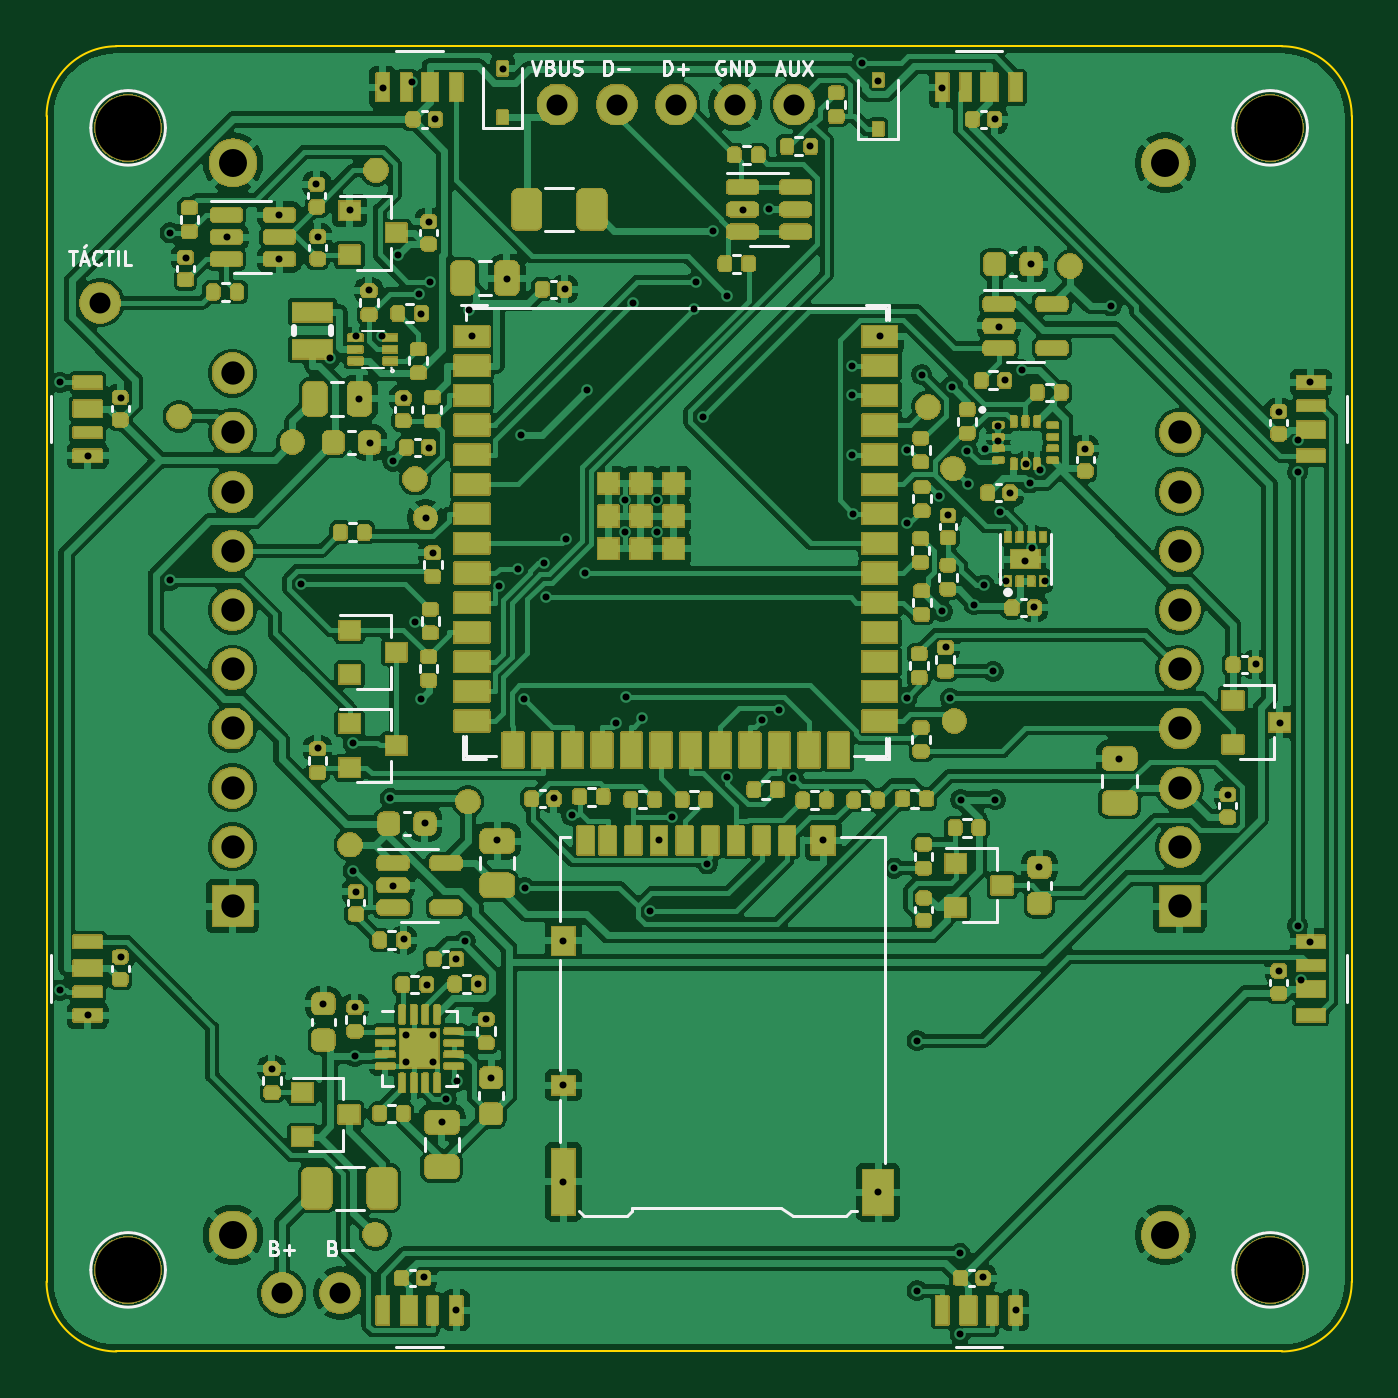
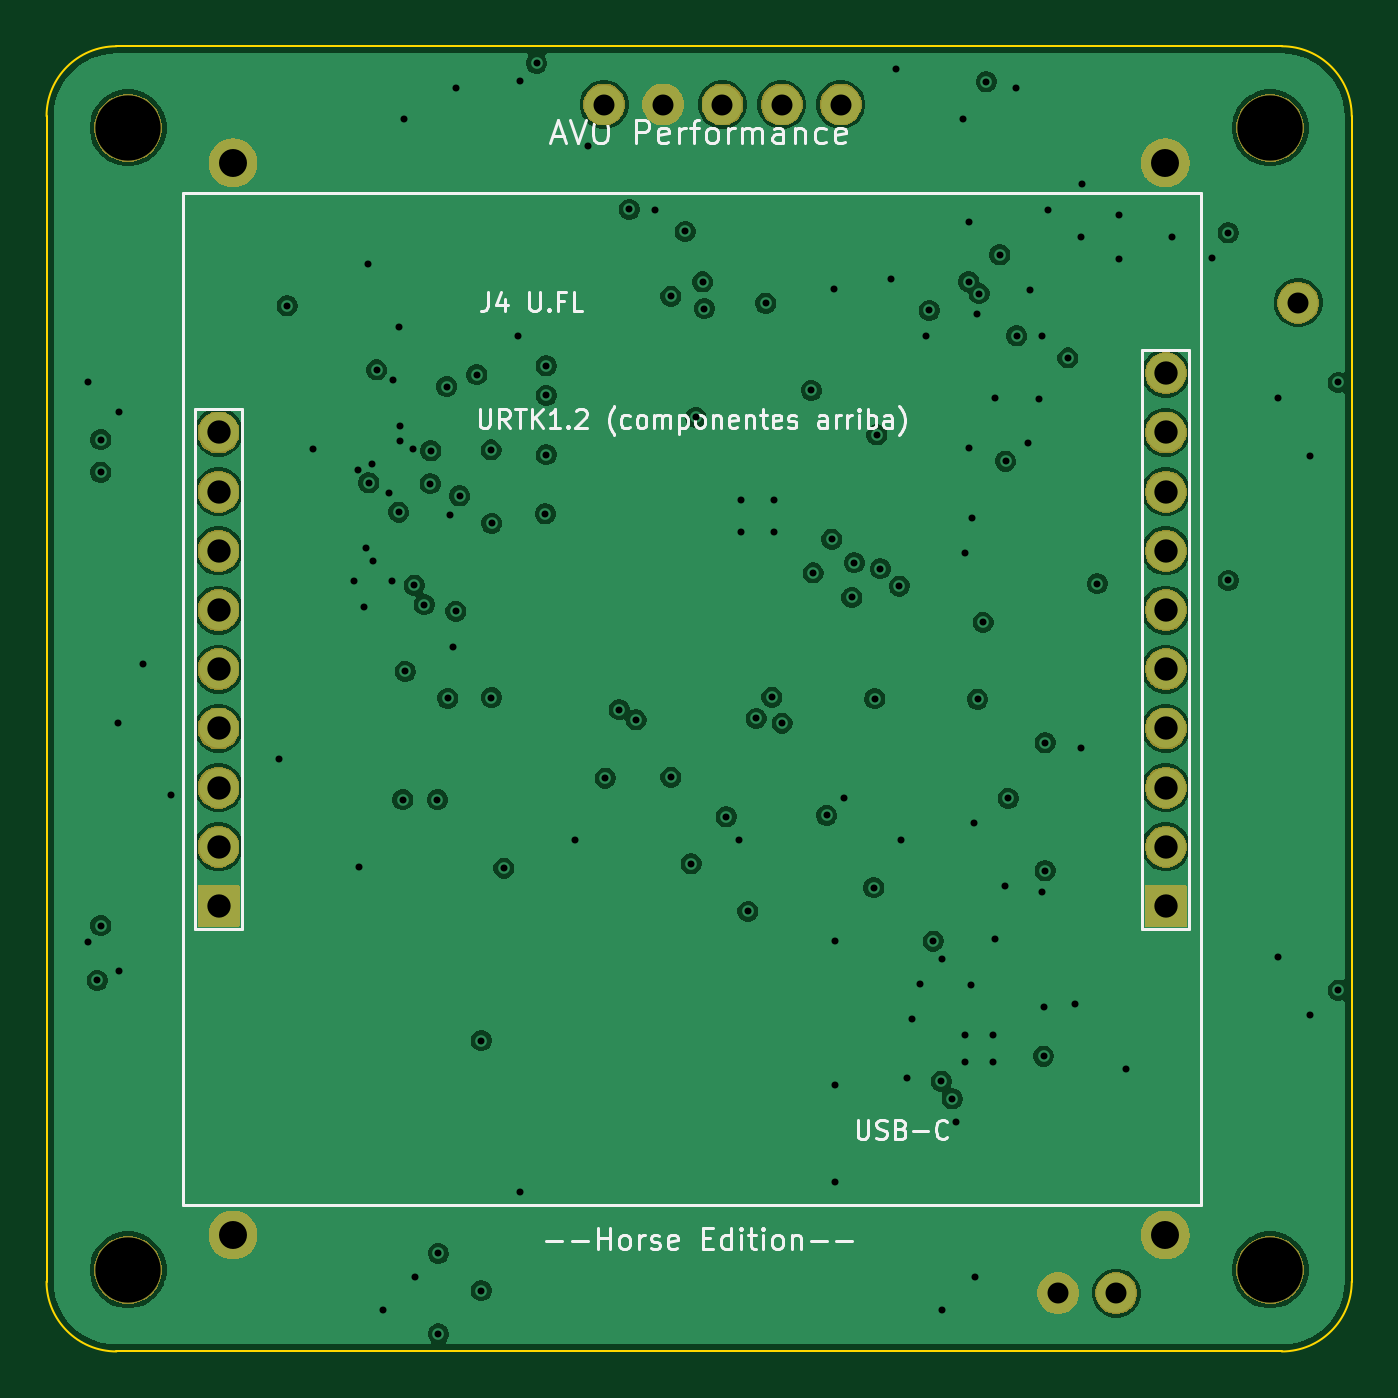
Circuit board: 11 layer files. Board 56.0 x 56.0 mm.
- bottom_copper: AVO_BACK_V5P_PCB-B_Cu.gbl (145037 bytes)
- bottom_mask: AVO_BACK_V5P_PCB-B_Mask.gbs (40251 bytes)
- paste: AVO_BACK_V5P_PCB-B_Paste.gbp (456 bytes)
- bottom_silk: AVO_BACK_V5P_PCB-B_Silkscreen.gbo (69655 bytes)
- outline: AVO_BACK_V5P_PCB-Edge_Cuts.gm1 (998 bytes)
- top_copper: AVO_BACK_V5P_PCB-F_Cu.gtl (335428 bytes)
- top_mask: AVO_BACK_V5P_PCB-F_Mask.gts (263906 bytes)
- paste: AVO_BACK_V5P_PCB-F_Paste.gtp (14374 bytes)
- top_silk: AVO_BACK_V5P_PCB-F_Silkscreen.gto (288808 bytes)
- drill: AVO_BACK_V5P_PCB-NPTH.drl (385 bytes)
- drill: AVO_BACK_V5P_PCB-PTH.drl (3915 bytes)

=== bottom_copper: AVO_BACK_V5P_PCB-B_Cu.gbl (145037 bytes, source omitted) ===
=== bottom_mask: AVO_BACK_V5P_PCB-B_Mask.gbs (40251 bytes, source omitted) ===
=== paste: AVO_BACK_V5P_PCB-B_Paste.gbp ===
%TF.GenerationSoftware,KiCad,Pcbnew,9.0.9*%
%TF.CreationDate,2026-11-18T18:30:41+00:00*%
%TF.ProjectId,AVO_BACK_V5P_PCB,41564f5f-4241-4434-9b5f-5635505f5043,A*%
%TF.SameCoordinates,Original*%
%TF.FileFunction,Paste,Bot*%
%TF.FilePolarity,Positive*%
%FSLAX46Y46*%
G04 Gerber Fmt 4.6, Leading zero omitted, Abs format (unit mm)*
G04 Created by KiCad (PCBNEW 9.0.9) date 2026-11-18 18:30:41*
%MOMM*%
%LPD*%
G01*
G04 APERTURE LIST*
G04 APERTURE END LIST*
M02*

=== bottom_silk: AVO_BACK_V5P_PCB-B_Silkscreen.gbo (69655 bytes, source omitted) ===
=== outline: AVO_BACK_V5P_PCB-Edge_Cuts.gm1 ===
%TF.GenerationSoftware,KiCad,Pcbnew,9.0.9*%
%TF.CreationDate,2026-11-18T18:30:41+00:00*%
%TF.ProjectId,AVO_BACK_V5P_PCB,41564f5f-4241-4434-9b5f-5635505f5043,A*%
%TF.SameCoordinates,Original*%
%TF.FileFunction,Profile,NP*%
%FSLAX46Y46*%
G04 Gerber Fmt 4.6, Leading zero omitted, Abs format (unit mm)*
G04 Created by KiCad (PCBNEW 9.0.9) date 2026-11-18 18:30:41*
%MOMM*%
%LPD*%
G01*
G04 APERTURE LIST*
%TA.AperFunction,Profile*%
%ADD10C,0.100000*%
%TD*%
G04 APERTURE END LIST*
D10*
X72000000Y-75000000D02*
X72000000Y-125000000D01*
X72000000Y-75000000D02*
G75*
G02*
X75000000Y-72000000I3000100J-100D01*
G01*
X75000000Y-128000000D02*
G75*
G02*
X72000000Y-125000000I100J3000100D01*
G01*
X75000000Y-128000000D02*
X125000000Y-128000000D01*
X125000000Y-72000000D02*
X75000000Y-72000000D01*
X125000000Y-72000000D02*
G75*
G02*
X128000000Y-75000000I-100J-3000100D01*
G01*
X128000000Y-125000000D02*
G75*
G02*
X125000000Y-128000000I-3000100J100D01*
G01*
X128000000Y-125000000D02*
X128000000Y-75000000D01*
M02*

=== top_copper: AVO_BACK_V5P_PCB-F_Cu.gtl (335428 bytes, source omitted) ===
=== top_mask: AVO_BACK_V5P_PCB-F_Mask.gts (263906 bytes, source omitted) ===
=== paste: AVO_BACK_V5P_PCB-F_Paste.gtp (14374 bytes, source omitted) ===
=== top_silk: AVO_BACK_V5P_PCB-F_Silkscreen.gto (288808 bytes, source omitted) ===
=== drill: AVO_BACK_V5P_PCB-NPTH.drl ===
M48
; DRILL file {KiCad 9.0.9} date 2026-11-18T18:30:42+0000
; FORMAT={-:-/ absolute / metric / decimal}
; #@! TF.CreationDate,2026-11-18T18:30:42+00:00
; #@! TF.GenerationSoftware,Kicad,Pcbnew,9.0.9
; #@! TF.FileFunction,NonPlated,1,4,NPTH
FMAT,2
METRIC
; #@! TA.AperFunction,NonPlated,NPTH,ComponentDrill
T1C2.800
%
G90
G05
T1
X75.5Y-75.5
X75.5Y-124.5
X124.5Y-75.5
X124.5Y-124.5
M30

=== drill: AVO_BACK_V5P_PCB-PTH.drl ===
M48
; DRILL file {KiCad 9.0.9} date 2026-11-18T18:30:42+0000
; FORMAT={-:-/ absolute / metric / decimal}
; #@! TF.CreationDate,2026-11-18T18:30:42+00:00
; #@! TF.GenerationSoftware,Kicad,Pcbnew,9.0.9
; #@! TF.FileFunction,Plated,1,4,PTH
FMAT,2
METRIC
; #@! TA.AperFunction,Plated,PTH,ViaDrill
T1C0.300
; #@! TA.AperFunction,Plated,PTH,ComponentDrill
T2C0.300
; #@! TA.AperFunction,Plated,PTH,ComponentDrill
T3C0.900
; #@! TA.AperFunction,Plated,PTH,ComponentDrill
T4C1.000
; #@! TA.AperFunction,Plated,PTH,ComponentDrill
T5C1.200
%
G90
G05
T1
X72.585Y-86.425
X72.585Y-112.5
X73.775Y-89.575
X73.775Y-113.575
X75.175Y-87.075
X75.175Y-111.075
X77.298Y-80.005
X77.298Y-94.92
X77.975Y-81.075
X79.725Y-80.175
X81.675Y-115.875
X81.975Y-79.225
X81.975Y-81.125
X82.915Y-95.059
X83.575Y-77.925
X83.625Y-80.175
X83.625Y-102.125
X83.875Y-113.075
X84.175Y-85.375
X85.025Y-79.025
X85.158Y-101.886
X85.158Y-107.375
X85.224Y-115.325
X85.225Y-113.225
X85.275Y-84.425
X85.275Y-108.275
X85.425Y-87.125
X85.825Y-82.475
X85.875Y-89.025
X86.375Y-84.425
X86.425Y-73.775
X86.742Y-104.268
X86.854Y-89.796
X86.875Y-108.025
X87.098Y-80.945
X87.325Y-87.075
X87.325Y-110.325
X87.675Y-73.525
X87.821Y-96.716
X87.992Y-82.611
X88.052Y-100.013
X88.075Y-83.475
X88.175Y-124.825
X88.225Y-105.325
X88.275Y-92.225
X88.325Y-112.275
X88.425Y-79.525
X88.425Y-89.225
X88.431Y-82.11
X88.575Y-93.725
X88.675Y-75.125
X88.975Y-118.175
X89.143Y-117.163
X89.575Y-111.175
X89.575Y-126.225
X89.616Y-116.407
X89.959Y-110.39
X90.127Y-83.333
X90.275Y-84.425
X90.525Y-112.225
X90.875Y-113.725
X91.075Y-116.275
X91.325Y-106.075
X91.409Y-95.161
X91.575Y-72.975
X91.775Y-81.975
X92.221Y-94.411
X92.375Y-88.677
X92.464Y-99.989
X92.507Y-108.099
X93.341Y-94.156
X93.445Y-95.65
X93.775Y-104.275
X94.175Y-110.375
X94.175Y-116.575
X94.175Y-120.725
X94.225Y-82.425
X94.304Y-93.149
X94.532Y-104.998
X95.112Y-94.6
X95.182Y-86.766
X96.445Y-101.036
X96.8Y-91.46
X96.8Y-92.86
X96.876Y-99.927
X97.143Y-83.021
X97.557Y-100.838
X97.906Y-109.121
X98.2Y-91.46
X98.2Y-92.86
X98.275Y-106.075
X98.837Y-105.058
X99.776Y-83.252
X99.854Y-82.113
X100.144Y-87.924
X100.348Y-107.08
X100.604Y-79.946
X101.21Y-82.721
X101.21Y-103.364
X101.875Y-79.025
X102.706Y-100.907
X103.0Y-79.0
X103.434Y-100.462
X104.031Y-103.397
X104.775Y-76.275
X105.325Y-106.075
X106.56Y-85.71
X106.563Y-89.52
X106.566Y-86.98
X106.595Y-92.058
X106.975Y-72.725
X107.675Y-73.475
X107.675Y-121.175
X107.775Y-84.425
X108.374Y-107.26
X108.902Y-92.471
X108.911Y-99.944
X108.929Y-89.322
X109.351Y-114.661
X109.351Y-125.388
X109.543Y-86.09
X110.281Y-91.288
X110.425Y-73.775
X110.433Y-96.243
X110.575Y-97.775
X110.675Y-92.125
X110.781Y-99.982
X110.834Y-86.601
X111.192Y-123.789
X111.192Y-127.249
X111.227Y-104.321
X111.51Y-89.358
X111.536Y-90.766
X111.795Y-95.954
X112.175Y-124.825
X112.228Y-95.123
X112.275Y-89.275
X112.611Y-98.82
X112.675Y-75.125
X112.712Y-104.321
X112.825Y-88.275
X112.825Y-88.925
X112.875Y-84.025
X112.893Y-91.983
X113.125Y-86.325
X113.175Y-94.925
X113.325Y-91.175
X113.575Y-126.225
X113.836Y-85.89
X113.975Y-94.075
X114.025Y-89.925
X114.175Y-90.733
X114.225Y-81.325
X114.275Y-93.525
X114.375Y-96.075
X114.575Y-107.225
X114.625Y-90.175
X114.825Y-94.925
X116.575Y-89.275
X117.679Y-83.139
X118.025Y-102.575
X122.675Y-104.125
X123.875Y-98.525
X124.875Y-87.675
X124.875Y-111.675
X124.925Y-101.025
X125.675Y-88.875
X125.675Y-90.275
X125.675Y-109.725
X125.825Y-112.075
X126.225Y-86.425
X126.225Y-110.425
T2
X87.41Y-114.41
X87.41Y-115.59
X88.59Y-114.41
X88.59Y-115.59
T3
X74.3Y-83.0
X82.1Y-125.5
X84.6Y-125.5
X93.92Y-74.5
X96.46Y-74.5
X99.0Y-74.5
X101.54Y-74.5
X104.08Y-74.5
T4
X79.98Y-86.03
X79.98Y-88.57
X79.98Y-91.11
X79.98Y-93.65
X79.98Y-96.19
X79.98Y-98.73
X79.98Y-101.27
X79.98Y-103.81
X79.98Y-106.35
X79.98Y-108.89
X120.62Y-88.57
X120.62Y-91.11
X120.62Y-93.65
X120.62Y-96.19
X120.62Y-98.73
X120.62Y-101.27
X120.62Y-103.81
X120.62Y-106.35
X120.62Y-108.89
T5
X80.0Y-77.0
X80.0Y-123.0
X120.0Y-77.0
X120.0Y-123.0
M30
